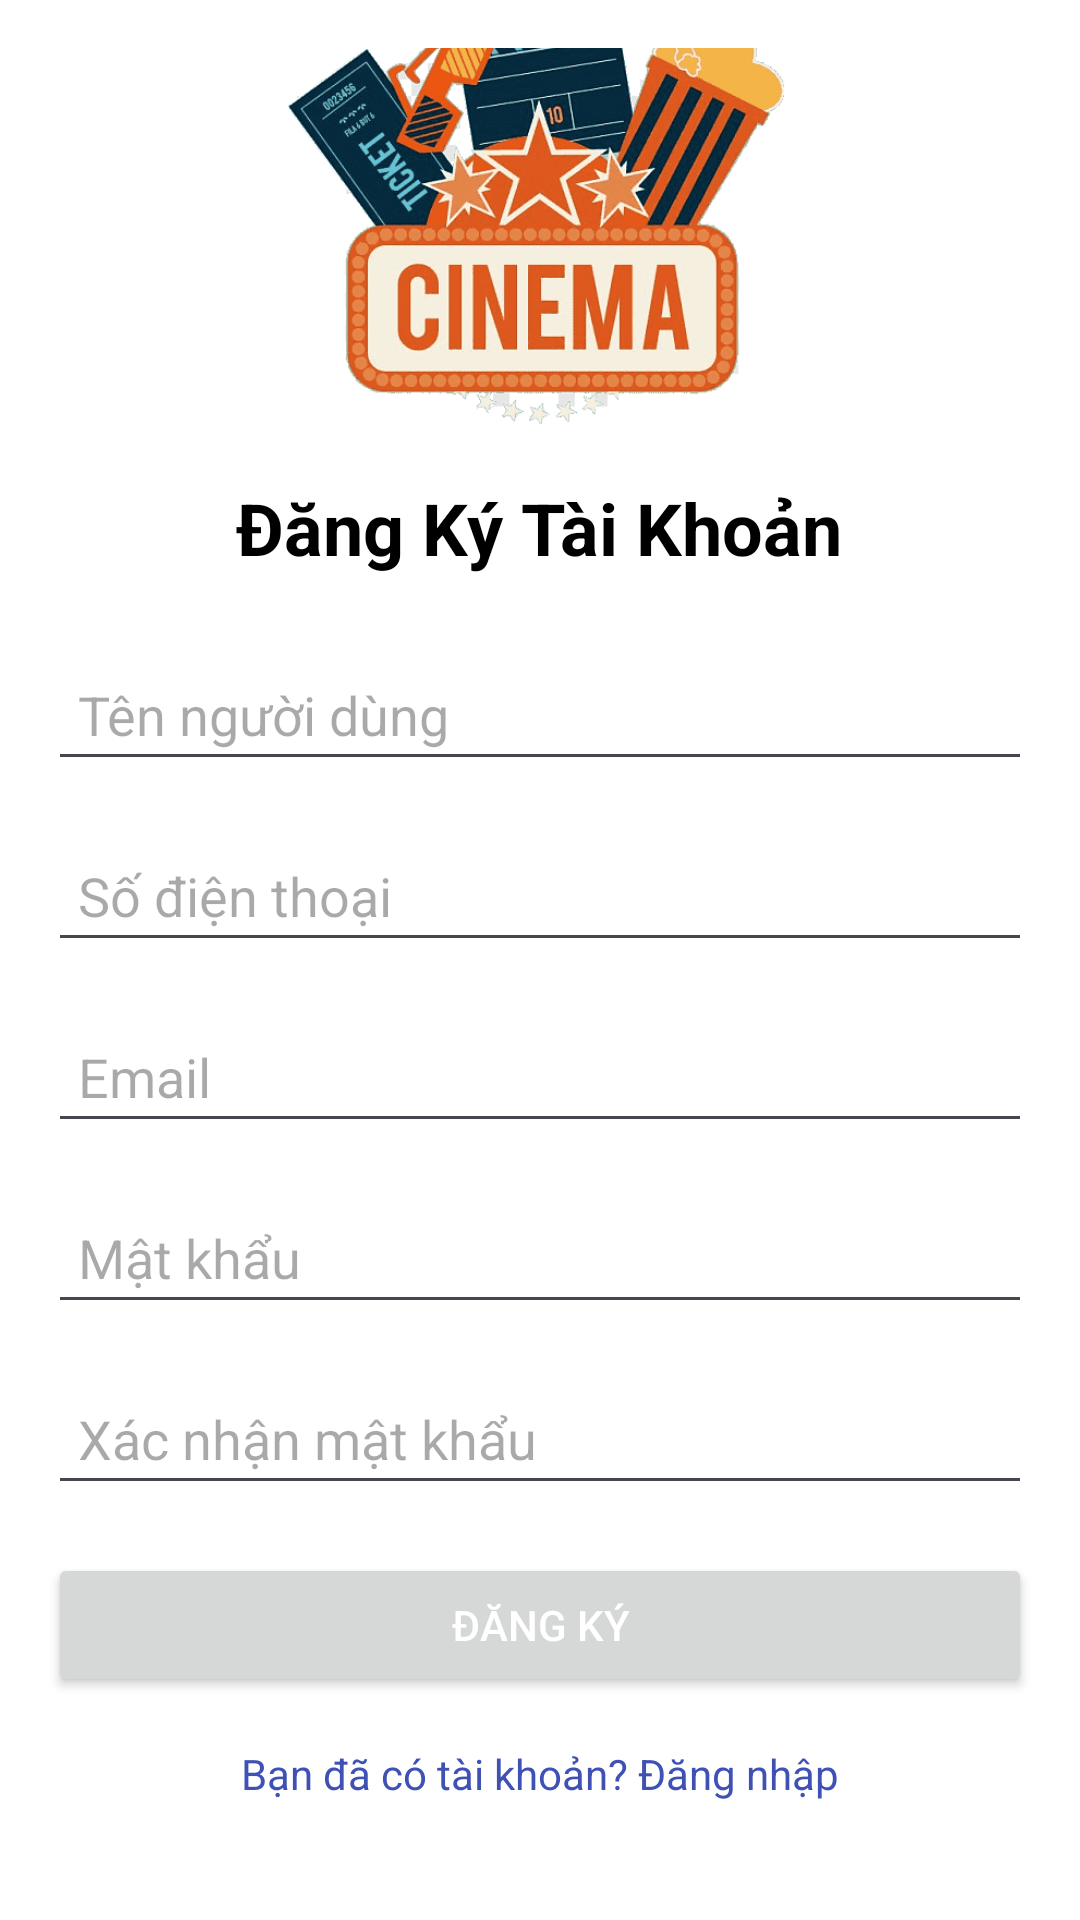

The Android layout XML behind this screen, and the referenced resources:
<!-- AndroidManifest.xml: application theme Theme.DuAnVeXemPhim -->
<!-- res/layout/activity_register.xml -->
<?xml version="1.0" encoding="utf-8"?>
<LinearLayout xmlns:android="http://schemas.android.com/apk/res/android"
    android:orientation="vertical"
    android:layout_width="match_parent"
    android:layout_height="match_parent"
    android:padding="16dp"
    android:gravity="center"
    android:background="#ffffff">

    
    <ImageView
        android:layout_width="170dp"
        android:layout_height="170dp"
        android:src="@drawable/bg7"
        android:layout_marginTop="-60dp"/>

    <TextView
        android:id="@+id/registerTitle"
        android:layout_width="wrap_content"
        android:layout_height="wrap_content"
        android:text="Đăng Ký Tài Khoản"
        android:textSize="24sp"
        android:textStyle="bold"
        android:textColor="#000000"
        android:layout_gravity="center_horizontal"
        android:paddingBottom="24dp"
        android:layout_marginTop="10dp"/>

    
    <EditText
        android:id="@+id/etUsername"
        android:layout_width="match_parent"
        android:layout_height="wrap_content"
        android:hint="Tên người dùng"
        android:padding="10dp"
        android:layout_marginBottom="16dp"
        android:inputType="textPersonName" />

    
    <EditText
        android:id="@+id/etPhoneNumber"
        android:layout_width="match_parent"
        android:layout_height="wrap_content"
        android:hint="Số điện thoại"
        android:padding="10dp"
        android:layout_marginBottom="16dp"
        android:inputType="number" />

    
    <EditText
        android:id="@+id/etEmail"
        android:layout_width="match_parent"
        android:layout_height="wrap_content"
        android:hint="Email"
        android:padding="10dp"
        android:layout_marginBottom="16dp"
        android:inputType="textEmailAddress" />

    
    <EditText
        android:id="@+id/etPassword"
        android:layout_width="match_parent"
        android:layout_height="wrap_content"
        android:hint="Mật khẩu"
        android:padding="10dp"
        android:layout_marginBottom="16dp"
        android:inputType="textPassword" />

    
    <EditText
        android:id="@+id/etConfirmPassword"
        android:layout_width="match_parent"
        android:layout_height="wrap_content"
        android:hint="Xác nhận mật khẩu"
        android:padding="10dp"
        android:layout_marginBottom="16dp"
        android:inputType="textPassword" />
    
    <Button
        android:id="@+id/btnRegister"
        android:layout_width="match_parent"
        android:layout_height="wrap_content"
        android:text="Đăng Ký"
        android:textColor="#FFFFFF"
        android:padding="12dp"
        android:layout_marginBottom="16dp"/>
    <TextView
        android:id="@+id/tvLogin"
        android:layout_width="wrap_content"
        android:layout_height="wrap_content"
        android:text="Bạn đã có tài khoản? Đăng nhập"
        android:textColor="#3F51B5"
        android:layout_gravity="center_horizontal" />

</LinearLayout>
<!-- resources referenced by this layout -->
<resources>
  <!-- drawable bg7: png bitmap (drawable, 101041 bytes) -->
  <style name="Theme.DuAnVeXemPhim" parent="Base.Theme.DuAnVeXemPhim" />
  <style name="Base.Theme.DuAnVeXemPhim" parent="Theme.Material3.DayNight.NoActionBar">
          
          
      </style>
</resources>
